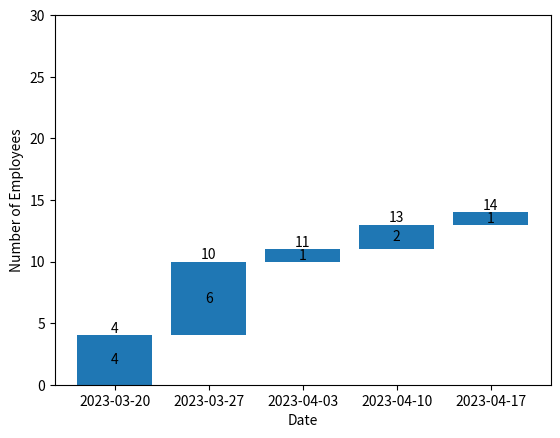

Here is the Python script that generated this plot:
import matplotlib.pyplot as plt
import numpy as np

x = np.array(['2023-03-20', '2023-03-27', '2023-04-03', '2023-04-10', '2023-04-17'])
y = np.array([ 4, 6, 1, 2, 1])

fig, ax = plt.subplots()

# 각 바를 누적해서 그리기 위해 bottom 속성 사용
ax.bar(x, y, bottom=np.cumsum(np.hstack(([0], y[:-1]))), label='Cumulative')

# 각 바의 최상단에 총 개수를 추가합니다.
for i, v in enumerate(np.cumsum(y)):
    ax.text(i, v, str(v), ha='center', va='bottom')

# 각 영역의 중앙에 해당하는 위치에 숫자를 추가합니다.
for i in range(len(x)):
    x_pos = i
    y_pos = 0
    for j, y_value in enumerate(y[:i+1]):
        y_pos += y_value
    ax.text(x_pos, y_pos - y_value / 2, str(y_value), ha='center', va='center')

# y축 범위 변경
ax.set_ylim(0, 30)

# y축 눈금 설정
ax.set_yticks(np.arange(0, 31, 5))

ax.set_xlabel('Date')
ax.set_ylabel('Number of Employees')

plt.show()
